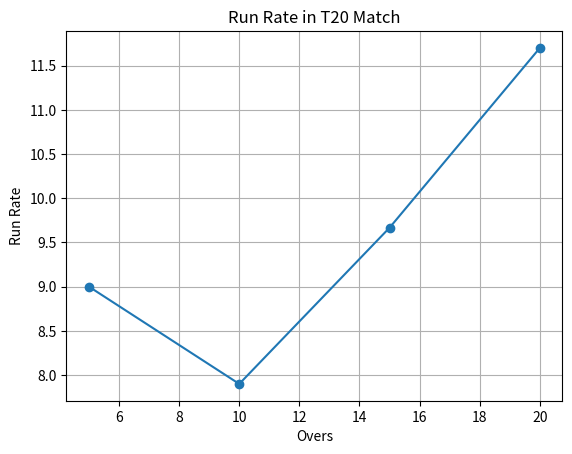

Recreate this plot in Python.
import matplotlib.pyplot as plt

# Given data
overs = [5, 10, 15, 20]
runs = [45, 79, 145, 234]

# Calculate the run rate
run_rate = [runs[i] / overs[i] for i in range(len(overs))]

# Plotting the line chart
plt.plot(overs, run_rate, marker='o', linestyle='-')
plt.title('Run Rate in T20 Match')
plt.xlabel('Overs')
plt.ylabel('Run Rate')
plt.grid(True)
plt.show()
